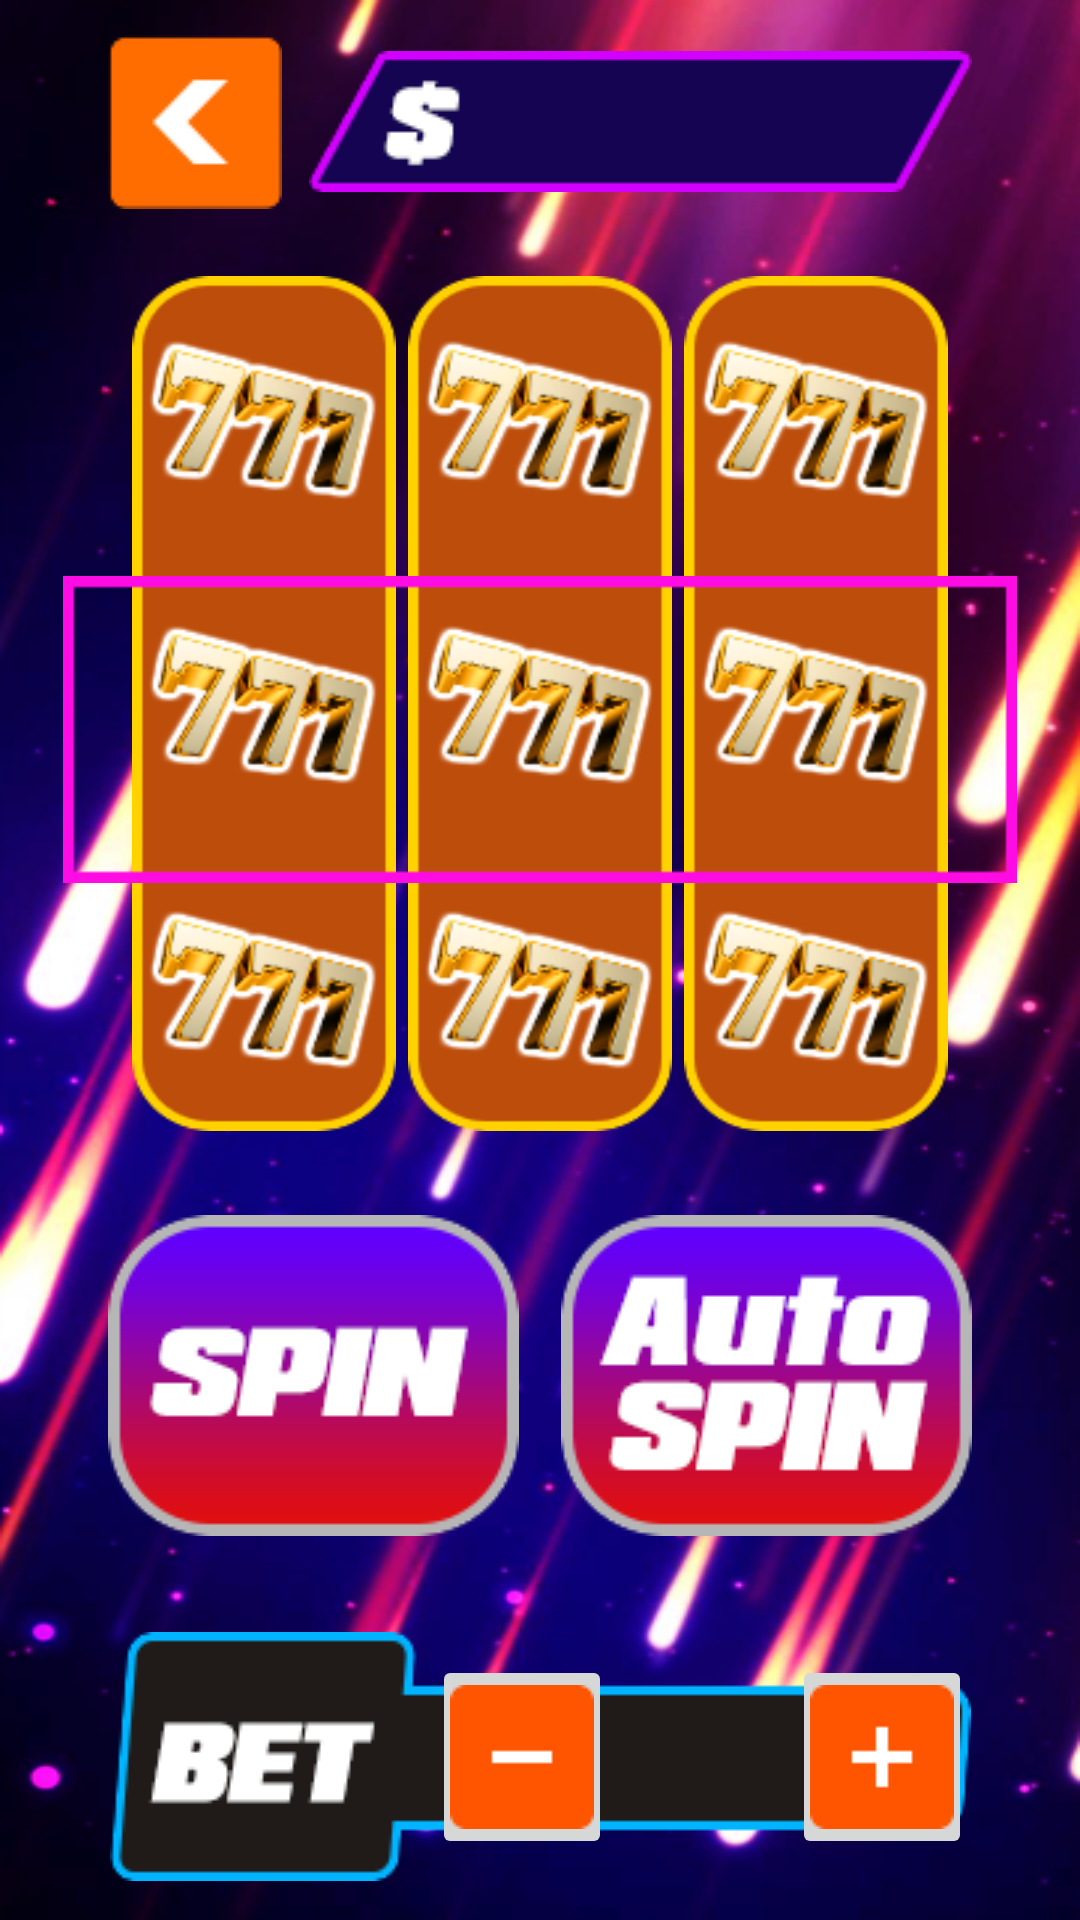

Android layout source for this screen:
<!-- AndroidManifest.xml: application theme Theme.Slots -->
<!-- res/layout/fragment_game.xml -->
<?xml version="1.0" encoding="utf-8"?>
<androidx.constraintlayout.widget.ConstraintLayout xmlns:android="http://schemas.android.com/apk/res/android"
    xmlns:app="http://schemas.android.com/apk/res-auto"
    xmlns:tools="http://schemas.android.com/tools"
    android:layout_width="match_parent"
    android:layout_height="match_parent"
    android:background="@drawable/background2"
    tools:context=".ui.GameFragment">

    <androidx.constraintlayout.widget.Guideline
        android:id="@+id/guidelineSpinButtonsBottom"
        android:layout_width="wrap_content"
        android:layout_height="wrap_content"
        android:orientation="horizontal"
        app:layout_constraintGuide_percent="0.8" />


    <androidx.constraintlayout.widget.Guideline
        android:id="@+id/guidelineButtonsStart"
        android:layout_width="wrap_content"
        android:layout_height="wrap_content"
        android:orientation="vertical"
        app:layout_constraintGuide_percent="0.1" />

    <androidx.constraintlayout.widget.Guideline
        android:id="@+id/guidelineButtonsEnd"
        android:layout_width="wrap_content"
        android:layout_height="wrap_content"
        android:orientation="vertical"
        app:layout_constraintGuide_percent="0.9" />

    <ImageView
        android:id="@+id/btnSpin"
        android:layout_width="wrap_content"
        android:layout_height="wrap_content"
        android:contentDescription="@string/spin_the_slots_one_time"
        android:src="@drawable/button_spin"
        app:layout_constraintBottom_toBottomOf="@id/guidelineSpinButtonsBottom"
        app:layout_constraintStart_toStartOf="@id/guidelineButtonsStart" />

    <ImageView
        android:id="@+id/btnAutoSpin"
        android:layout_width="wrap_content"
        android:layout_height="wrap_content"
        android:contentDescription="@string/spin_slots_automatically_until_money_will_be_over"
        android:src="@drawable/button_autospin"
        app:layout_constraintBottom_toBottomOf="@id/guidelineSpinButtonsBottom"
        app:layout_constraintEnd_toEndOf="@id/guidelineButtonsEnd" />


    <ImageView
        android:id="@+id/imageViewBetBar"
        android:layout_width="wrap_content"
        android:layout_height="wrap_content"
        android:contentDescription="@string/bet_bar"
        android:src="@drawable/bet_bar"
        app:layout_constraintEnd_toEndOf="parent"
        app:layout_constraintStart_toStartOf="parent"
        app:layout_constraintTop_toTopOf="@id/guidelineBetBarTop" />

    <androidx.constraintlayout.widget.Guideline
        android:id="@+id/guidelineBetBarTop"
        android:layout_width="wrap_content"
        android:layout_height="wrap_content"
        android:orientation="horizontal"
        app:layout_constraintGuide_percent="0.85" />

    <androidx.constraintlayout.widget.Guideline
        android:id="@+id/guidelineBetButtonsLayoutStart"
        android:layout_width="wrap_content"
        android:layout_height="wrap_content"
        android:orientation="vertical"
        app:layout_constraintGuide_percent="0.4" />

    <androidx.constraintlayout.widget.Guideline
        android:id="@+id/guidelineBetButtonsLayoutEnd"
        android:layout_width="wrap_content"
        android:layout_height="wrap_content"
        android:orientation="vertical"
        app:layout_constraintGuide_percent="0.9" />

    <LinearLayout
        android:layout_width="0dp"
        android:layout_height="wrap_content"
        android:orientation="horizontal"
        app:layout_constraintBottom_toBottomOf="@id/imageViewBetBar"
        app:layout_constraintEnd_toEndOf="@id/guidelineBetButtonsLayoutEnd"
        app:layout_constraintStart_toStartOf="@id/guidelineBetButtonsLayoutStart"
        app:layout_constraintTop_toTopOf="@id/guidelineBetBarTop">

        <ImageButton
            android:id="@+id/decreaseBet"
            android:layout_width="0dp"
            android:layout_height="wrap_content"
            android:layout_weight="1"
            android:contentDescription="@string/button_decrease_bet_amount"
            android:src="@drawable/button_minus" />

        <TextView
            android:id="@+id/betAmount"
            android:layout_width="0dp"
            android:layout_height="wrap_content"
            android:layout_gravity="center"
            android:layout_weight="1"
            android:gravity="center"
            android:textColor="@color/white"
            android:textSize="32sp"
            android:textStyle="bold"
            tools:text="77" />

        <ImageButton
            android:id="@+id/increaseBet"
            android:layout_width="0dp"
            android:layout_height="wrap_content"
            android:layout_weight="1"
            android:contentDescription="@string/button_decrease_bet_amount"
            android:src="@drawable/button_plus" />
    </LinearLayout>

    <FrameLayout
        android:id="@+id/rvcItems"
        android:layout_width="0dp"
        android:layout_height="0dp"
        android:layout_marginTop="20dp"
        android:layout_marginBottom="20dp"
        app:layout_constraintBottom_toTopOf="@id/btnAutoSpin"
        app:layout_constraintEnd_toEndOf="@id/guidelineButtonsEnd"
        app:layout_constraintStart_toStartOf="@id/guidelineButtonsStart"
        app:layout_constraintTop_toBottomOf="@id/textViewDeposit">

        <include
            android:id="@+id/slots_table"
            layout="@layout/table"
            android:layout_width="match_parent"
            android:layout_height="match_parent" />

    </FrameLayout>

    <TextView
        android:id="@+id/textViewDeposit"
        android:layout_width="0dp"
        android:layout_height="wrap_content"
        android:background="@drawable/money_background"
        android:gravity="center"
        android:textColor="@color/white"
        android:textSize="24sp"
        app:layout_constraintBottom_toBottomOf="@id/guidelineRecyclerViewTop"
        app:layout_constraintEnd_toEndOf="@id/guidelineButtonsEnd"
        tools:text="000100" />

    <androidx.constraintlayout.widget.Guideline
        android:id="@+id/guidelineRecyclerViewTop"
        android:layout_width="wrap_content"
        android:layout_height="wrap_content"
        android:orientation="horizontal"
        app:layout_constraintGuide_percent="0.1" />


    <androidx.constraintlayout.widget.Guideline
        android:id="@+id/guidelineBorderTop"
        android:layout_width="wrap_content"
        android:layout_height="wrap_content"
        android:orientation="horizontal"
        app:layout_constraintGuide_percent="0.3" />

    <androidx.constraintlayout.widget.Guideline
        android:id="@+id/guidelineBorderBottom"
        android:layout_width="wrap_content"
        android:layout_height="wrap_content"
        android:orientation="horizontal"
        app:layout_constraintGuide_percent="0.46" />

    <androidx.constraintlayout.widget.Guideline
        android:id="@+id/guidelineBorderStart"
        android:layout_width="wrap_content"
        android:layout_height="wrap_content"
        android:orientation="vertical"
        app:layout_constraintGuide_percent="0.05" />

    <androidx.constraintlayout.widget.Guideline
        android:id="@+id/guidelineBorderEnd"
        android:layout_width="wrap_content"
        android:layout_height="wrap_content"
        android:orientation="vertical"
        app:layout_constraintGuide_percent="0.95" />

    <ImageView
        android:layout_width="0dp"
        android:layout_height="0dp"
        android:adjustViewBounds="true"
        android:src="@drawable/ramka_pole"
        app:layout_constraintBottom_toBottomOf="@id/guidelineBorderBottom"
        app:layout_constraintEnd_toEndOf="@id/guidelineBorderEnd"
        app:layout_constraintStart_toStartOf="@id/guidelineBorderStart"
        app:layout_constraintTop_toTopOf="@id/guidelineBorderTop" />

    <ImageView
        android:id="@+id/imageViewBack"
        app:layout_constraintTop_toTopOf="@id/textViewDeposit"
        app:layout_constraintStart_toStartOf="@id/guidelineButtonsStart"
        android:layout_width="wrap_content"
        android:layout_height="wrap_content"
        app:layout_constraintBottom_toBottomOf="@id/guidelineRecyclerViewTop"
        android:src="@drawable/button_back" />


</androidx.constraintlayout.widget.ConstraintLayout>
<!-- res/layout/table.xml (included above) -->
<?xml version="1.0" encoding="utf-8"?>
<LinearLayout xmlns:android="http://schemas.android.com/apk/res/android"
    android:layout_width="match_parent"
    android:layout_height="match_parent"
    android:orientation="horizontal"
    android:padding="6dp">

    <LinearLayout
        android:layout_width="0dp"
        android:layout_height="match_parent"
        android:layout_margin="2dp"
        android:layout_weight="1"
        android:background="@drawable/pole"
        android:orientation="vertical">

        <ImageView
            android:id="@+id/image_1"
            android:layout_width="match_parent"
            android:layout_height="0dp"
            android:layout_weight="1"
            android:src="@drawable/ico_7" />

        <ImageView
            android:id="@+id/image_2"
            android:layout_width="match_parent"
            android:layout_height="0dp"
            android:layout_weight="1"
            android:src="@drawable/ico_7" />

        <ImageView
            android:id="@+id/image_3"
            android:layout_width="match_parent"
            android:layout_height="0dp"
            android:layout_weight="1"
            android:src="@drawable/ico_7" />


    </LinearLayout>

    <LinearLayout
        android:layout_width="0dp"
        android:layout_height="match_parent"
        android:layout_margin="2dp"
        android:layout_weight="1"
        android:background="@drawable/pole"
        android:orientation="vertical">

        <ImageView
            android:id="@+id/image_4"
            android:layout_width="match_parent"
            android:layout_height="0dp"
            android:layout_weight="1"
            android:src="@drawable/ico_7" />

        <ImageView
            android:id="@+id/image_5"
            android:layout_width="match_parent"
            android:layout_height="0dp"
            android:layout_weight="1"
            android:src="@drawable/ico_7" />

        <ImageView
            android:id="@+id/image_6"
            android:layout_width="match_parent"
            android:layout_height="0dp"
            android:layout_weight="1"
            android:src="@drawable/ico_7" />

    </LinearLayout>

    <LinearLayout
        android:layout_width="0dp"
        android:layout_height="match_parent"
        android:layout_margin="2dp"
        android:layout_weight="1"
        android:background="@drawable/pole"
        android:orientation="vertical">

        <ImageView
            android:id="@+id/image_7"
            android:layout_width="match_parent"
            android:layout_height="0dp"
            android:layout_weight="1"
            android:src="@drawable/ico_7" />

        <ImageView
            android:id="@+id/image_8"
            android:layout_width="match_parent"
            android:layout_height="0dp"
            android:layout_weight="1"
            android:src="@drawable/ico_7" />

        <ImageView
            android:id="@+id/image_9"
            android:layout_width="match_parent"
            android:layout_height="0dp"
            android:layout_weight="1"
            android:src="@drawable/ico_7" />

    </LinearLayout>

</LinearLayout>
<!-- resources referenced by this layout -->
<resources>
  <!-- drawable background2: png bitmap (drawable, 262410 bytes) -->
  <!-- drawable bet_bar: png bitmap (drawable, 2963 bytes) -->
  <!-- drawable button_autospin: png bitmap (drawable, 6552 bytes) -->
  <!-- drawable button_back: png bitmap (drawable, 894 bytes) -->
  <!-- drawable button_minus: png bitmap (drawable, 330 bytes) -->
  <!-- drawable button_plus: png bitmap (drawable, 347 bytes) -->
  <!-- drawable button_spin: png bitmap (drawable, 4849 bytes) -->
  <!-- drawable ico_7: png bitmap (drawable, 8775 bytes) -->
  <!-- drawable money_background: png bitmap (drawable, 2105 bytes) -->
  <!-- drawable pole: png bitmap (drawable, 2307 bytes) -->
  <!-- drawable ramka_pole: png bitmap (drawable, 460 bytes) -->
  <string name="bet_bar">Bet bar</string>
  <string name="button_decrease_bet_amount">Button decrease bet amount</string>
  <string name="spin_slots_automatically_until_money_will_be_over">Spin slots automatically until money will be over</string>
  <string name="spin_the_slots_one_time">Spin the slots one time</string>
  <style name="Theme.Slots" parent="Theme.MaterialComponents.DayNight.DarkActionBar">
          
          <item name="colorPrimary">@color/purple_500</item>
          <item name="colorPrimaryVariant">@color/purple_700</item>
          <item name="colorOnPrimary">@color/white</item>
          
          <item name="colorSecondary">@color/teal_200</item>
          <item name="colorSecondaryVariant">@color/teal_700</item>
          <item name="colorOnSecondary">@color/black</item>
          
          <item name="android:statusBarColor">?attr/colorPrimaryVariant</item>
          
      </style>
  <!-- not gathered from this repository: default colours our renderer supplied (Android Studio template values) -->
  <color name="purple_500">#FF6200EE</color>
  <color name="purple_700">#FF3700B3</color>
  <color name="teal_200">#FF03DAC5</color>
  <color name="teal_700">#FF018786</color>
  <color name="black">#FF000000</color>
  <color name="white">#FFFFFFFF</color>
</resources>
